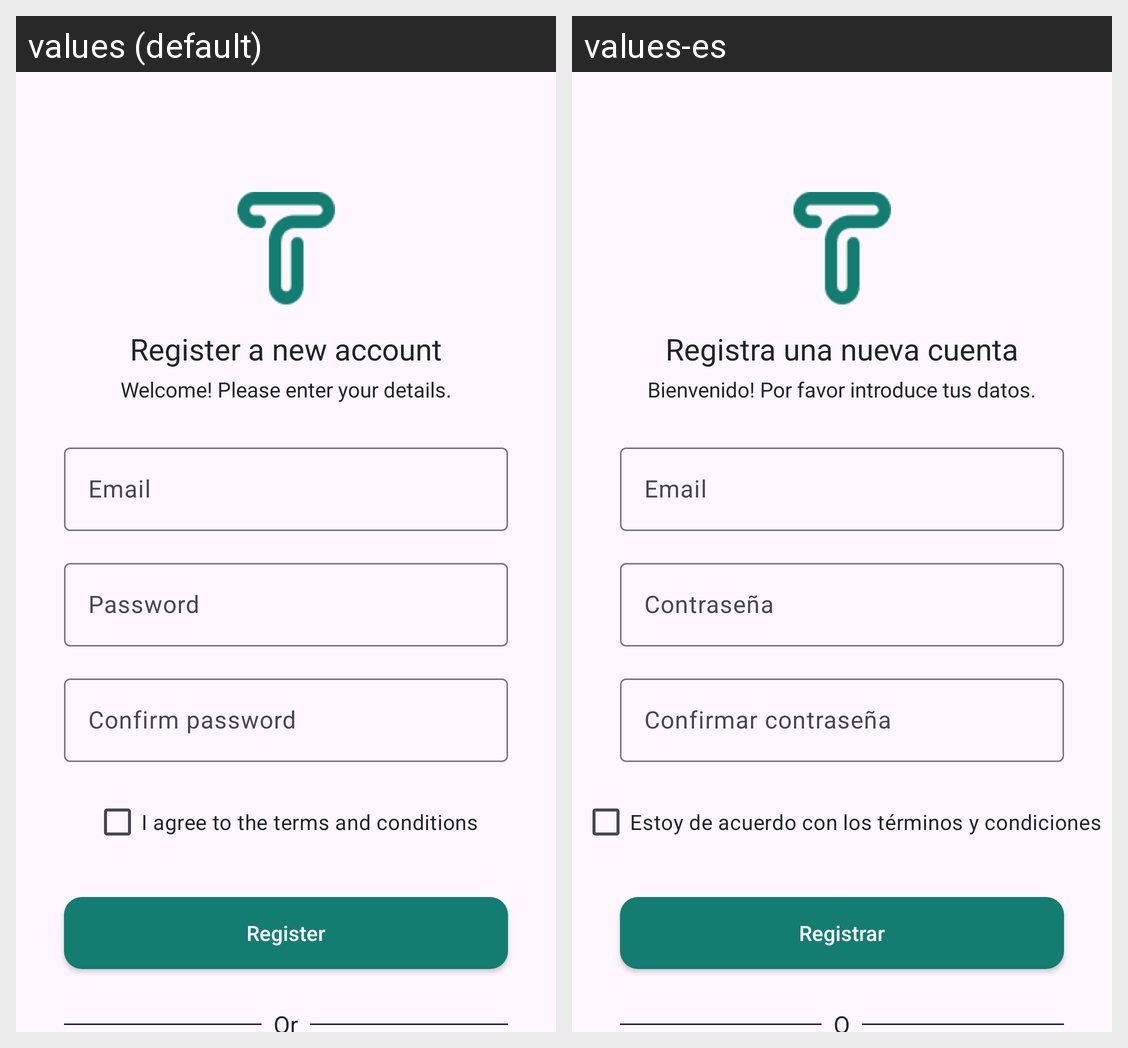

For this localized Android screen grid, give each drawn string resource with its value in every locale shown.
Android screen res/layout/activity_registro.xml rendered under 2 locales, left to right: values (default), values-es. Device: Nexus 5 (rendered at 1080×1920; each locale shown at half size, 540×960, under a caption strip naming it); theme Theme.TechCycle.
Strings drawn on this screen, with the default value and each locale's value (text and hints the layout hard-codes, and strings that could not be matched under every locale, appear in the picture but are not listed):

register_prompt_title
  values: Register a new account
  values-es: Registra una nueva cuenta

login_prompt_subtitle
  values: Welcome! Please enter your details.
  values-es: Bienvenido! Por favor introduce tus datos.

email_hint
  values: Email
  values-es: Email

password_hint
  values: Password
  values-es: Contraseña

confirm_password_hint
  values: Confirm password
  values-es: Confirmar contraseña

terms_and_conditions
  values: I agree to the terms and conditions
  values-es: Estoy de acuerdo con los términos y condiciones

register_button_text
  values: Register
  values-es: Registrar

separator_text
  values: Or
  values-es: O
